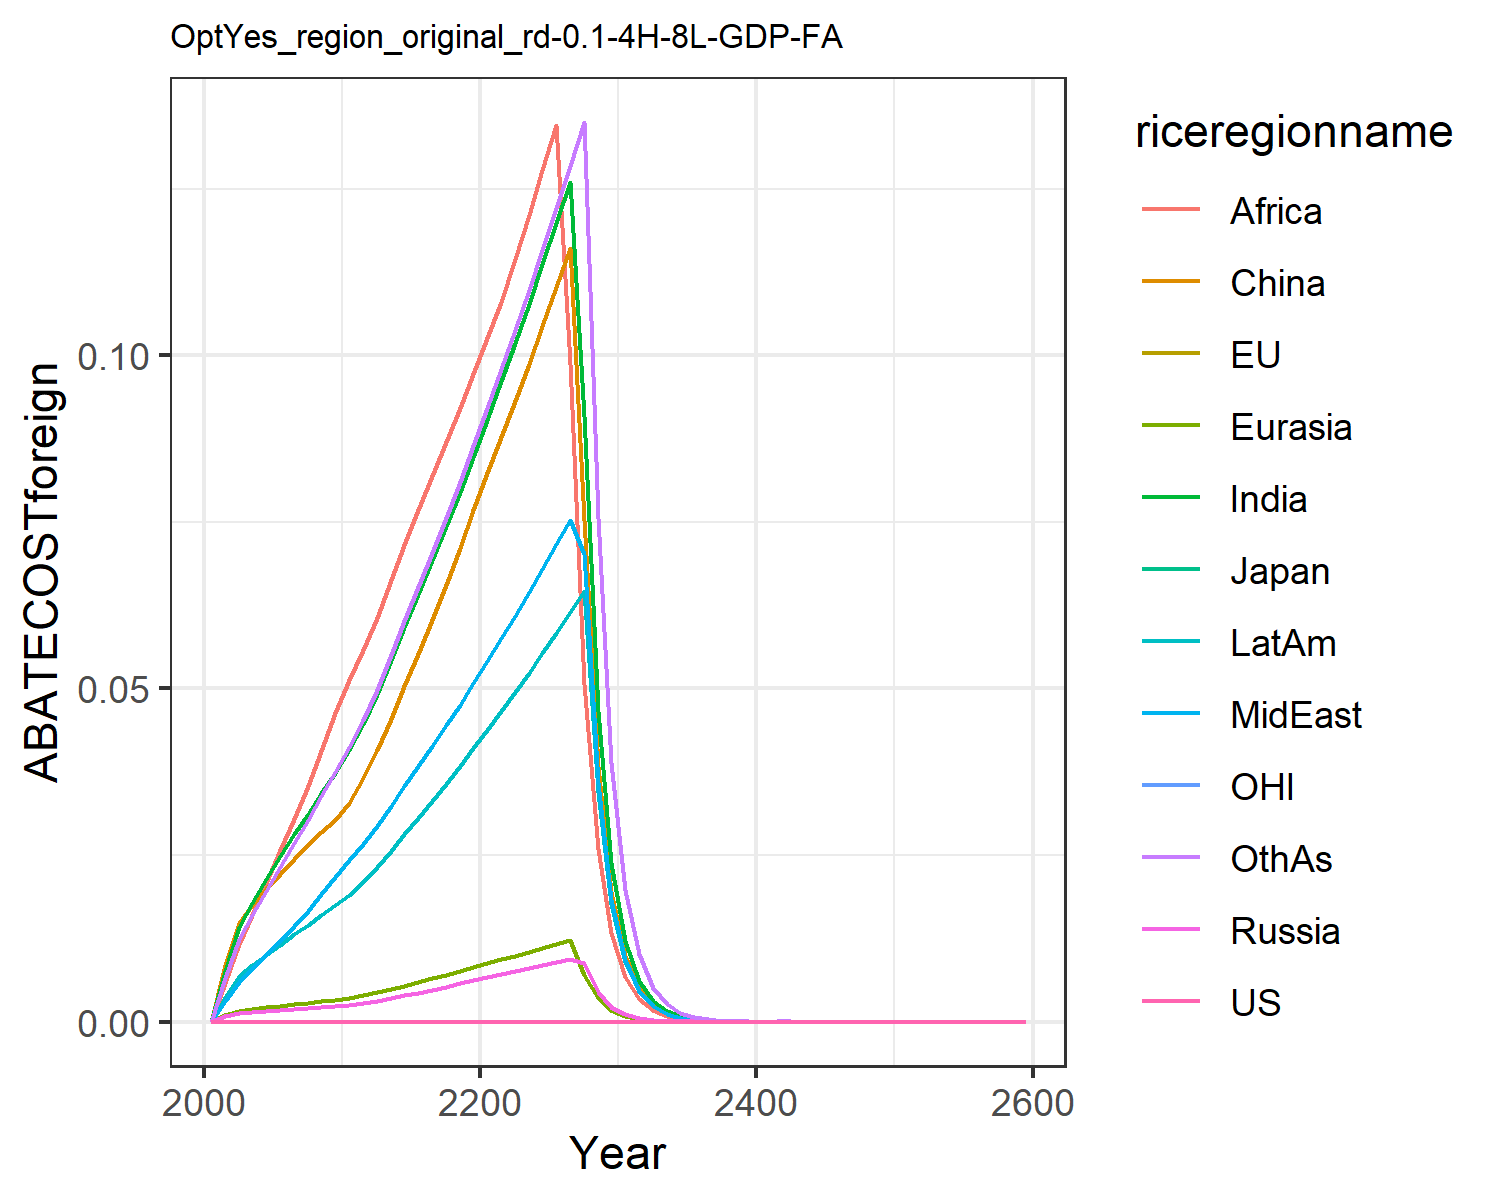

The file beside this chart, header and first rows:
0.0, 0.0, 0.0, 0.0, 0.0, 0.0, 0.0, 0.0, 0.0, 0.0, 0.0, 0.0
0.0, 0.0, 0.0, 0.0008414, 0.0009619, 0.008463, 0.007641, 0.003045, 0.005771, 0.003764, 0.0, 0.006592
0.0, 0.0, 0.0, 0.001353, 0.001628, 0.01477, 0.01417, 0.005955, 0.01163, 0.006831, 0.0, 0.01242
0.0, 0.0, 0.0, 0.001513, 0.001905, 0.01755, 0.01786, 0.007918, 0.016, 0.008507, 0.0, 0.01603
0.0, 0.0, 0.0, 0.001654, 0.002152, 0.01989, 0.02144, 0.009985, 0.02088, 0.01006, 0.0, 0.01968
0.0, 0.0, 0.0, 0.001812, 0.002405, 0.02215, 0.02486, 0.01211, 0.02577, 0.01158, 0.0, 0.02327
0.0, 0.0, 0.0, 0.001971, 0.002658, 0.02448, 0.02812, 0.01432, 0.03047, 0.01311, 0.0, 0.02678
0.0, 0.0, 0.0, 0.002105, 0.002884, 0.02655, 0.03122, 0.01662, 0.03537, 0.01456, 0.0, 0.03025
0.0, 0.0, 0.0, 0.002225, 0.003096, 0.0285, 0.03431, 0.01909, 0.04063, 0.016, 0.0, 0.03382
0.0, 0.0, 0.0, 0.002331, 0.003296, 0.03032, 0.03738, 0.02175, 0.04627, 0.01744, 0.0, 0.03748
0.0, 0.0, 0.0, 0.002515, 0.003568, 0.03285, 0.04071, 0.02423, 0.05126, 0.01904, 0.0, 0.04119
0.0, 0.0, 0.0, 0.002818, 0.003964, 0.03655, 0.04473, 0.02664, 0.05574, 0.02099, 0.0, 0.04529
0.0, 0.0, 0.0, 0.00316, 0.004406, 0.04069, 0.04916, 0.0293, 0.06063, 0.02316, 0.0, 0.04982
0.0, 0.0, 0.0, 0.003557, 0.004917, 0.04549, 0.05426, 0.03236, 0.06623, 0.02566, 0.0, 0.05503
0.0, 0.0, 0.0, 0.003962, 0.005429, 0.05031, 0.05924, 0.03536, 0.07156, 0.02813, 0.0, 0.06014
0.0, 0.0, 0.0, 0.00438, 0.005951, 0.05523, 0.06421, 0.03835, 0.07676, 0.0306, 0.0, 0.06523
0.0, 0.0, 0.0, 0.004817, 0.006487, 0.06031, 0.06923, 0.04137, 0.0819, 0.03312, 0.0, 0.07038
0.0, 0.0, 0.0, 0.005274, 0.007043, 0.06558, 0.07432, 0.04445, 0.08701, 0.03569, 0.0, 0.07562
0.0, 0.0, 0.0, 0.005755, 0.007619, 0.07105, 0.07951, 0.04759, 0.09212, 0.03833, 0.0, 0.08096
0.0, 0.0, 0.0, 0.006261, 0.008217, 0.07675, 0.0848, 0.05079, 0.09723, 0.04103, 0.0, 0.08641
0.0, 0.0, 0.0, 0.006737, 0.008802, 0.08235, 0.09032, 0.05411, 0.1025, 0.04381, 0.0, 0.09208
0.0, 0.0, 0.0, 0.007172, 0.009369, 0.08778, 0.09611, 0.05755, 0.108, 0.04666, 0.0, 0.09796
0.0, 0.0, 0.0, 0.007602, 0.009929, 0.09317, 0.1018, 0.06095, 0.1144, 0.04948, 0.0, 0.1038
0.0, 0.0, 0.0, 0.008042, 0.0105, 0.09869, 0.1077, 0.06442, 0.121, 0.05237, 0.0, 0.1097
0.0, 0.0, 0.0, 0.008493, 0.01109, 0.1044, 0.1136, 0.06797, 0.1277, 0.05533, 0.0, 0.1158
0.0, 0.0, 0.0, 0.008955, 0.01169, 0.1102, 0.1198, 0.0716, 0.1346, 0.05837, 0.0, 0.122
0.0, 0.0, 0.0, 0.009428, 0.01231, 0.1161, 0.126, 0.07532, 0.09869, 0.06148, 0.0, 0.1284
0.0, 0.0, 0.0, 0.00881, 0.006981, 0.07531, 0.09089, 0.0702, 0.05061, 0.0647, 0.0, 0.135
0.0, 0.0, 0.0, 0.004486, 0.00356, 0.03834, 0.04655, 0.03575, 0.02593, 0.03449, 0.0, 0.07564
0.0, 0.0, 0.0, 0.002283, 0.001815, 0.01951, 0.02381, 0.01819, 0.01327, 0.01764, 0.0, 0.03877
0.0, 0.0, 0.0, 0.001159, 0.0009227, 0.009899, 0.01214, 0.009239, 0.006768, 0.008993, 0.0, 0.01981
0.0, 0.0, 0.0, 0.0005869, 0.0004679, 0.005007, 0.006177, 0.004681, 0.003443, 0.00457, 0.0, 0.01009
0.0, 0.0, 0.0, 0.0002969, 0.000237, 0.00253, 0.003137, 0.002369, 0.001749, 0.002319, 0.0, 0.005134
0.0, 0.0, 0.0, 0.0001501, 0.00012, 0.001278, 0.001592, 0.001198, 0.0008875, 0.001176, 0.0, 0.002608
0.0, 0.0, 0.0, 7.58730222335545e-5, 6.0686009087210674e-5, 0.0006449, 0.0008072, 0.0006059, 0.00045, 0.0005958, 0.0, 0.001324
0.0, 0.0, 0.0, 3.833176500228122e-5, 3.069010335161353e-5, 0.0003254, 0.000409, 0.0003062, 0.000228, 0.0003017, 0.0, 0.0006714
0.0, 0.0, 0.0, 1.9360912298122938e-5, 1.5518097591918467e-5, 0.0001642, 0.0002071, 0.0001547, 0.0001155, 0.0001527, 0.0, 0.0003403
0.0, 0.0, 0.0, 9.778921606586887e-6, 7.8415522664417e-6, 8.279619043247977e-5, 0.0001048, 7.814979178414159e-5, 5.844401953351383e-5, 7.725311867003594e-5, 0.0, 0.0001724
0.0, 0.0, 0.0, 4.936702058909347e-6, 3.9643726020620604e-6, 4.1756962689820904e-5, 5.304449215278971e-5, 3.946864974011287e-5, 2.9569314902245255e-5, 3.9068573804748534e-5, 0.0, 8.72659581355273e-5
0.0, 0.0, 0.0, 2.4940918896074294e-6, 2.00245992163142e-6, 2.1055363833336788e-5, 2.683157234872866e-5, 1.9927734866781004e-5, 1.495291969745666e-5, 1.9752513992481433e-5, 0.0, 4.415945690940849e-5
0.0, 0.0, 0.0, 1.257736350479242e-6, 1.0140485080793587e-6, 1.0615591391071625e-5, 1.3563214286394752e-5, 1.0059620212177758e-5, 7.563278697981722e-6, 9.987858407344138e-6, 0.0, 2.2336966934920883e-5
0.0, 0.0, 0.0, 4.4203500327712515e-6, 3.552966921226777e-6, 3.725784295168969e-5, 4.7742791514449e-5, 3.53608310811031e-5, 2.6599236278568804e-5, 3.512564299903426e-5, 0.0, 7.86444368810185e-5
0.0, 0.0, 0.0, 2.230520961093332e-6, 1.7936436595527584e-6, 1.87786577701861e-5, 2.4123920830454547e-5, 1.784527455789739e-5, 1.3437511955210252e-5, 1.7743681701800125e-5, 0.0, 3.97484835712115e-5
0.0, 0.0, 0.0, 1.125406405728291e-6, 9.053469985360728e-7, 9.463851699745997e-6, 1.2186491232929053e-5, 9.00464620284818e-6, 6.78658188949373e-6, 8.961261955844075e-6, 0.0, 2.0083325408060775e-5
0.0, 0.0, 0.0, 5.677671115126236e-7, 4.569136790730281e-7, 4.769049653582216e-6, 6.154754857167414e-6, 4.543161104065154e-6, 3.4267093042947374e-6, 4.524907299632667e-6, 0.0, 1.0144401462812838e-5
0.0, 0.0, 0.0, 2.864130241601043e-7, 2.305680422719555e-7, 2.4030338285048698e-6, 3.107804287642801e-6, 2.2919363614638193e-6, 1.7298467589355351e-6, 2.2844068679574226e-6, 0.0, 5.1227703410902185e-6
0.0, 0.0, 0.0, 1.4447094095076176e-7, 1.1633624191312055e-7, 1.2107522236086966e-6, 1.568974812857791e-6, 1.1561236852743733e-6, 8.730747727548647e-7, 1.153102339912636e-6, 0.0, 2.586316881995803e-6
0.0, 0.0, 0.0, 7.286796457248241e-8, 5.869303020310647e-8, 6.099874965583886e-7, 7.919639901356495e-7, 5.831326249940715e-7, 4.405721257121788e-7, 5.819685598983052e-7, 0.0, 1.305469266675749e-6
0.0, 0.0, 0.0, 3.675056897669415e-8, 2.960859455288876e-8, 3.0729783292261214e-7, 3.9969529964743456e-7, 2.941001675812162e-7, 2.2228588051168416e-7, 2.9368006628340684e-7, 0.0, 6.588224226013637e-7
0.0, 0.0, 0.0, 1.8533840150701615e-8, 1.4935253373040456e-8, 1.548008571378345e-7, 2.0169405650770233e-7, 1.4831714205894481e-7, 1.1213541688460025e-7, 1.4818290919012863e-7, 0.0, 3.3242583951082007e-7
0.0, 0.0, 0.0, 9.34637193464749e-9, 7.53311089900104e-9, 7.797667122696208e-8, 1.0176614263903129e-7, 7.479258034510376e-8, 5.656084754346785e-8, 7.476104566094597e-8, 0.0, 1.677076884502224e-7
0.0, 0.0, 0.0, 4.71301879979704e-9, 3.7993227940956106e-9, 3.927674188380329e-8, 5.1341059480898646e-8, 3.771372650422003e-8, 2.852572684031994e-8, 3.771469951214694e-8, 0.0, 8.459591445179556e-8
0.0, 0.0, 0.0, 2.376488503165278e-9, 1.9160679259208387e-9, 1.9782785078096425e-8, 2.5898957959736513e-8, 1.901588579413139e-8, 1.4385011632170788e-8, 1.9024268966181335e-8, 0.0, 4.266677524081138e-8
0.0, 0.0, 0.0, 1.1982694393287519e-9, 9.66253388731544e-10, 9.963736685063818e-9, 1.3063510724261398e-8, 9.587647301320835e-9, 7.253387870053758e-9, 9.595574152537758e-9, 0.0, 2.1516889948551078e-8
0.0, 0.0, 0.0, 6.041671286296209e-10, 4.872466775709394e-10, 5.018123510004104e-9, 6.588726311874027e-9, 4.833791368046941e-9, 3.6570662842362157e-9, 4.839526726317835e-9, 0.0, 1.084983540296156e-8
0.0, 0.0, 0.0, 3.046106063569839e-10, 2.456894792841123e-10, 2.527237597886117e-9, 3.322847454322453e-9, 2.436946076230426e-9, 1.843697525229035e-9, 2.4406568264438813e-9, 0.0, 5.470475022383555e-9
0.0, 0.0, 0.0, 1.5357467655327144e-10, 1.2388135404652403e-10, 1.2727339463203592e-9, 1.6756750845741584e-9, 1.2285355689143394e-9, 9.294258157000899e-10, 1.2307932972563847e-9, 0.0, 2.757966704897395e-9
0.0, 0.0, 0.0, 7.742515351002818e-11, 6.246097413494779e-11, 6.409395889228736e-10, 8.449723358514716e-10, 6.193196046080293e-10, 4.685015072809492e-10, 6.20641089809258e-10, 0.0, 1.390332150038971e-9
0.0, 0.0, 0.0, 3.903314321870503e-11, 3.149173170096395e-11, 3.2276428332818003e-10, 4.2606020013631904e-10, 3.121968663523456e-10, 2.3614630261460197e-10, 3.129501150361475e-10, 0.0, 7.008366719448622e-10
0.0, 0.0, 0.0, 1.9677728522057887e-11, 1.5877083201382782e-11, 1.6253378153014516e-10, 2.148213917434484e-10, 1.5737294977352842e-10, 1.1902210732050946e-10, 1.5779414131856254e-10, 0.0, 3.5325361327737215e-10
